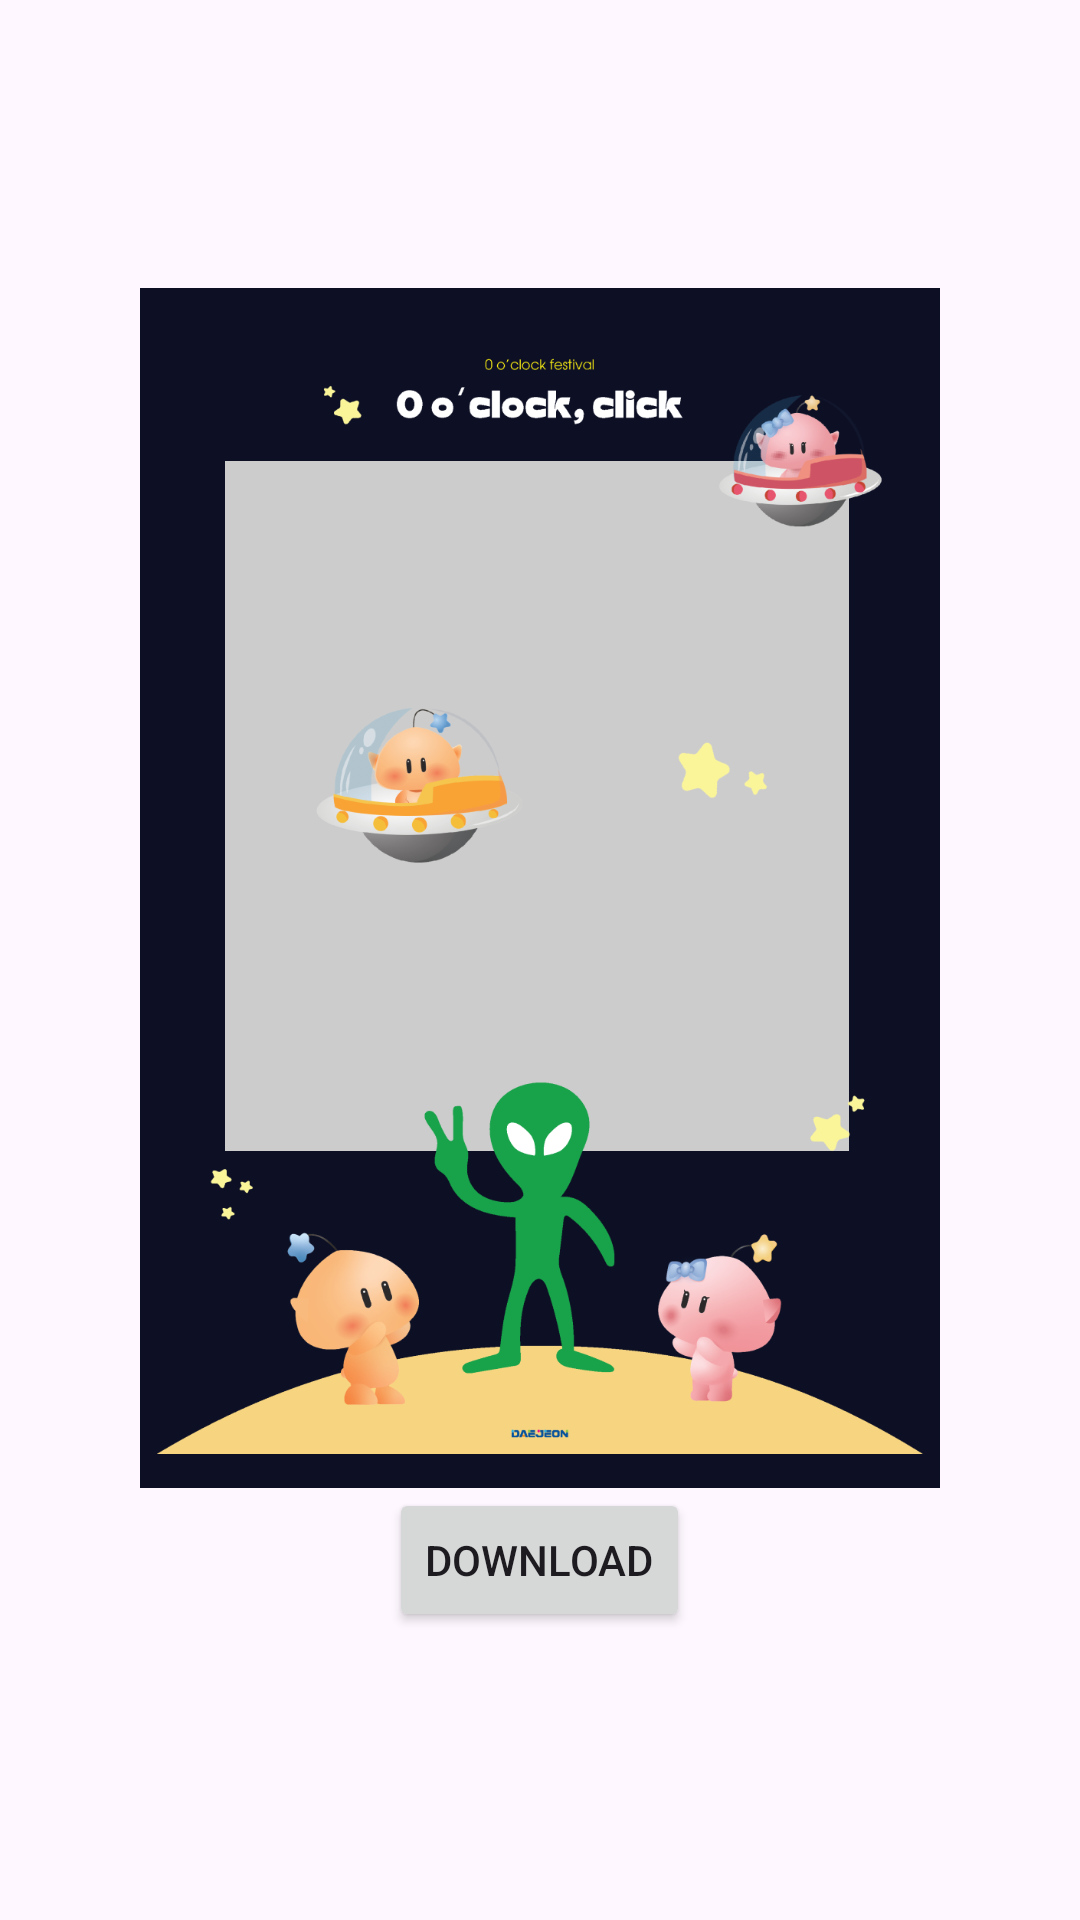

Produce the Android XML layout that renders to this screen, including the resource entries it uses.
<!-- AndroidManifest.xml: application theme Theme.Poto_test -->
<!-- res/layout/large_3.xml -->
<LinearLayout xmlns:android="http://schemas.android.com/apk/res/android"
    xmlns:tools="http://schemas.android.com/tools"
    android:layout_width="match_parent"
    android:layout_height="match_parent"
    xmlns:app="http://schemas.android.com/apk/res-auto"
    android:orientation="vertical"
    android:gravity="center">


        <LinearLayout
            android:id="@+id/photo_frame"
            android:layout_width="800px"
            android:layout_height="1200px"
            android:orientation="vertical"
            android:layout_gravity="center"
            android:gravity="center"
            android:background="#0D1025">

            <LinearLayout
                android:layout_width="766px"
                android:layout_height="1135px"
                android:orientation="vertical"
                android:layout_gravity="center"
                android:gravity="center"
                android:background="#0D1025">
        <androidx.constraintlayout.widget.ConstraintLayout
            android:layout_width="match_parent"
            android:layout_height="0dp"
            android:layout_weight="1">

            <ImageView
                android:id="@+id/photo1"
                android:layout_width="208dp"
                android:layout_height="117dp"
                android:adjustViewBounds="true"
                android:background="#CCC"
                android:onClick="selectImage"
                android:scaleType="centerCrop"
                app:layout_constraintBottom_toBottomOf="parent"
                app:layout_constraintEnd_toEndOf="parent"
                app:layout_constraintHorizontal_bias="0.476"
                app:layout_constraintStart_toStartOf="parent"
                app:layout_constraintTop_toTopOf="parent"
                app:layout_constraintVertical_bias="0.18" />

            <ImageView
                android:id="@+id/photo12"
                android:layout_width="208dp"
                android:layout_height="117dp"
                android:adjustViewBounds="true"
                android:background="#CCC"
                android:onClick="selectImage"
                android:scaleType="centerCrop"
                app:layout_constraintBottom_toBottomOf="parent"
                app:layout_constraintEnd_toEndOf="parent"
                app:layout_constraintHorizontal_bias="0.476"
                app:layout_constraintStart_toStartOf="parent"
                app:layout_constraintTop_toTopOf="parent"
                app:layout_constraintVertical_bias="0.612" />

            <ImageView
                android:layout_width="match_parent"
                android:layout_height="match_parent"
                android:src="@drawable/large_3"/>

        </androidx.constraintlayout.widget.ConstraintLayout>
            </LinearLayout>
    </LinearLayout>

    <Button
        android:id="@+id/download_button"
        android:layout_width="wrap_content"
        android:layout_height="wrap_content"
        android:text="Download"
        android:onClick="downloadFrame"/>

</LinearLayout>
<!-- resources referenced by this layout -->
<resources>
  <!-- drawable large_3: png bitmap (drawable, 154089 bytes) -->
  <style name="Theme.Poto_test" parent="Base.Theme.Poto_test" />
  <style name="Base.Theme.Poto_test" parent="Theme.Material3.DayNight.NoActionBar">
          
          
      </style>
</resources>
